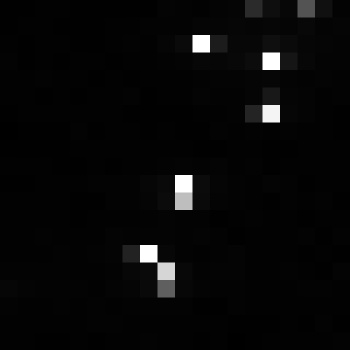

Source data for this figure (header and first rows):
, xmin, ymin, lat, lon, area, perimeter, max_nanowatts, min_nanowatts, moonlight_illumination, clear_sky_confidence, mean_nanowatts
0, 1019, 3835, -6.571, -6.571, 2.0, 0.0, 118.9, 0.0, 11.86, 0.0, 3.598
